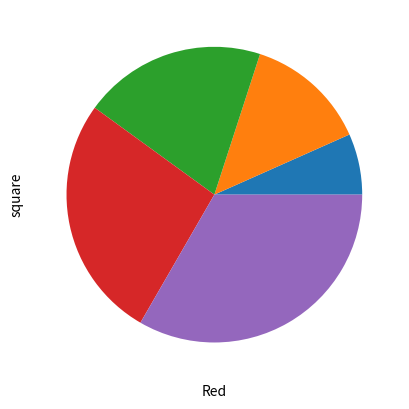

Write the Python code that produced this figure.
import matplotlib.pyplot as plt
x = [1,2,3,4,5]
y = [1,4,9,16,25]
plt.xlabel("Red");
plt.ylabel("square");
plt.pie(x)
plt.show()
